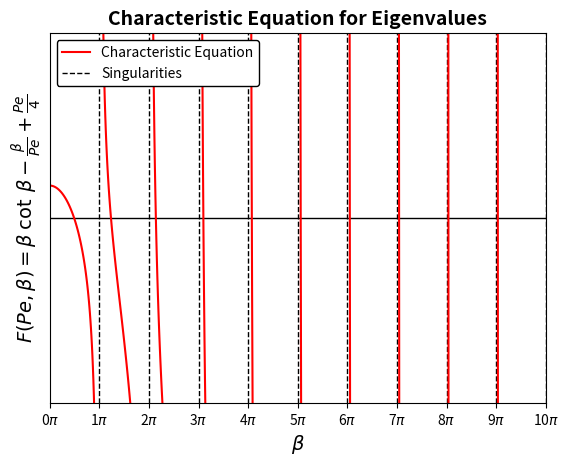
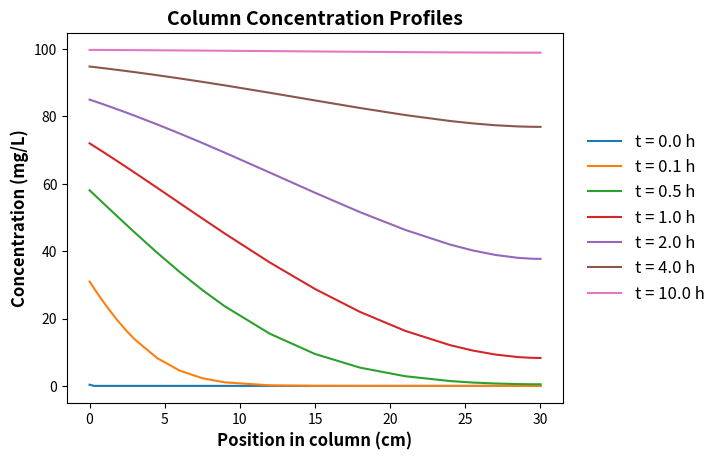
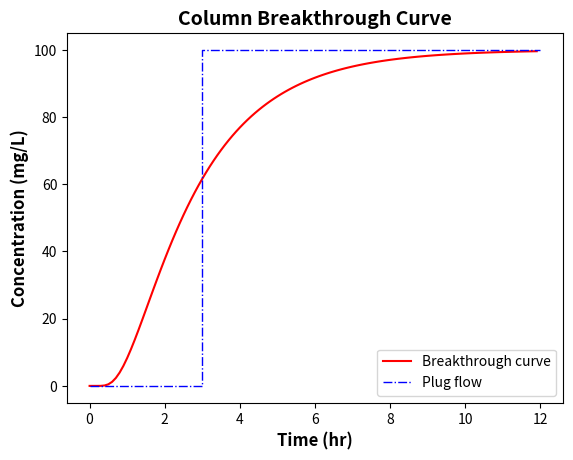

These charts were generated, in order, by the following Python code:
# -*- coding: utf-8 -*-

import numpy as np
from matplotlib import pyplot as plt, lines
from scipy import optimize


class ColumnTracer():
    def __init__(self,
                 C0 = 100,
                 U = 10,
                 D = 100,
                 L = 30,
                 n = 1000,
                 demo = False,
                 demo_plot = False,
                 demo_plot_save = False):
        # default parameters
        # solute influent concentration C0 in mg/L
        self.C0 = C0
        # flow velocity in column U in cm/h
        self.U = U
        # dispersion coeffiecient D in cm2/h
        self.D = D
        # length of column L in cm
        self.L = L
        # number of terms to use in series solution
        self.n = n

        # calculate Peclet number
        self.Pe = self._Pe_calculation(self.U, self.L, self.D)

        # calculate betas
        self.betas = self.eigenvalues()

        self.demo_choice = demo
        self.demo_plot = demo_plot
        self.demo_plot_save = demo_plot_save

        if self.demo_choice == True:
            self._demo_run()

    def _demo_run(self):
        '''
        C0 = 100 mg/L, solute influent concentration
        U = 10 cm/h, flow velocity in column
        D = 100 cm2/h, dispersion coeffiecient
        L = 30 cm, length of column
        n = 100, number of terms to use in series solution.
        '''
        print('''
              Default parameters for the demo are:
              solute influent concentration C0 = 100 mg/L,
              flow velocity in column U = 10 cm/h,
              dispersion coeffiecient D = 100 cm2/h,
              length of column L = 30 cm,
              number of terms to use in series solution n = 100.
              ''')
        self.characteristic_equation()
        self.eigenvalues()
        self.concentration_profile()
        self.effluent_concentration(time_end = 12, interval = 0.1)

    def _Pe_calculation(self, U, L, D):
        return U * L / D

    def _characteristic(self, Pe, beta):
        # Define the characteristic equation function
        return beta * np.cos(beta) / np.sin(beta) - beta ** 2/Pe + Pe/4

    def _characteristic_one_para(self, beta):
        return beta * np.cos(beta) / np.sin(beta) - beta**2/self.Pe + self.Pe/4



    def characteristic_equation(self,                                
                                plot = False,
                                savefig = False,
                                savefig_dpi = 200,
                                figsize = None,
                                dpi = None,
                                chara_color = 'r',
                                chara_width = 1.5,
                                singul_color = 'k',
                                singul_width = 1):
        # Make a list of the first few singularities
        singularities = [np.pi * i for i in range(11)]
        
        if self.demo_plot == True or plot == True:
            # Make a customized plot area
            fig, ax = plt.subplots(figsize=figsize, dpi = dpi)
            ax.set_ylim(-10,10)
            ax.set_xlim(0, np.pi * 10)
            ax.axhline(y=0, c = 'k', lw = 1)
            ax.set_xlabel(r'$\beta$', weight = 'bold', fontsize = 14)
            ax.set_ylabel(r'$F(Pe, \beta)=\beta$ $\cot$ $\beta - \frac{\beta}{Pe} + \frac{Pe}{4}$', weight = 'bold', fontsize = 14)
            ax.set_yticklabels([])
            ax.set_yticks([])
            ax.set_xticks(singularities)
            ax.set_xticklabels(['{}$\pi$'.format(i) for i in range(len(singularities))])
            ax.set_title('Characteristic Equation for Eigenvalues', weight = 'bold', fontsize = 14)

            # Go through each interval (n * pi through (n+1) * pi) to plot
            # the function and singularities
            for i in range(len(singularities)-1):
                s1 = singularities[i]
                s2 = singularities[i+1]
                xs = np.arange(s1 + np.pi/100, s2, np.pi/100)
                ys = self._characteristic(self.Pe, xs)
                ax.plot(xs,ys, c = chara_color, lw = chara_width)
                ax.axvline(x=s2, c = singul_color, ls = '--', lw = singul_width)

            # make a formatted manual legend
            ls = [lines.Line2D([-1],[-1], c = chara_color, lw = chara_width),
            lines.Line2D([-1],[-1], c = singul_color, ls = '--', lw = singul_width)]
            labels = ['Characteristic Equation','Singularities']
            leg = plt.legend(loc = 2, facecolor = 'white', framealpha = 1, handles = ls, labels = labels)
            leg.get_frame().set_edgecolor('k')
            
            if dpi != None:
                savefig_dpi = dpi
            if self.demo_plot_save == True:
                plt.savefig('characteristic_equation', dpi = savefig_dpi)
            elif savefig != False:
                if savefig == True:
                    plt.savefig('characteristic_equation', dpi = savefig_dpi)
                else:
                    plt.savefig(str(savefig), dpi = savefig_dpi)

    def eigenvalues(self,
                     print_betas = False):
        # Make a list of the intervals to look for each value of beta
        intervals = [np.pi * i for i in range(self.n)]
        # Store the eigenvalues in a list
        betas = []
        # iterate through the interval and find the beta value
        for i in range(len(intervals) - 1):
            mi = intervals[i] + 10**-10
            ma = intervals[i+1] - 10**-10

            # Brent's method can find the value of the
            # characteristic equation within a given interval
            betas.append(optimize.brentq(self._characteristic_one_para, mi, ma))

        if print_betas == True:
            print('betas are:\n', betas)

        return betas

    def _eigenfunction(self, Pe, B, x, t):
        # Define a function to use to compute the value of the "ith" term
        # in the series of eigenfunctions that are summed in the solution
        return (B * (B * np.cos(B * x) + Pe/2 * np.sin(B * x)) /
                (B**2 + Pe**2/4 + Pe) / (B**2 + Pe**2/4) * np.exp(-1 * B**2 * t))

    def concentration_profile(self,
                              times = [0.00001, 0.1, 0.5, 1, 2, 4, 10],
                              positions = [0, 0.01, 0.02, 0.04, 0.06, 0.08, 0.1,
                                           0.15, 0.2, 0.25, 0.3, 0.4, 0.5, 0.6,
                                           0.7, 0.8, 0.85, 0.9, 0.95, 0.98, 0.99, 1],
                              plot = False,
                              figsize = None, 
                              dpi = None,
                              print_conc = False,
                              savefig = False,
                              savefig_dpi = 200):

        # Define an array of x values to estimate the function
        column_positions = self.L * np.array(positions)

        # Store the results at each x,t pair in a list of lists
        Cs= []

        # Estimate the concentration for each dimensionless time and x
        for t in times:
            tau = self.D * t / self.L ** 2
            Cs.append([])
            for p in column_positions:
                x = p / self.L

                # Get the eigenfunction values for all the eigenvalues
                series = self._eigenfunction(self.Pe, np.array(self.betas), x, tau)

                # Sum the series and convert the result to concentration at the point
                C = self.C0 * (1 - 2 * self.Pe *
                               np.exp(self.Pe/2 * x - self.Pe**2/4 * tau) *
                               series.sum())
                Cs[-1].append(C)

        if print_conc == True:
            print(Cs)

        if self.demo_plot == True or plot == True:
            self._concentration_profile_plot(Cs, times, column_positions, 
                                             figsize, dpi, savefig, savefig_dpi)
            
        return Cs
    
    def _concentration_profile_plot(self, 
                                    Cs, 
                                    times, 
                                    column_positions, 
                                    figsize = None, 
                                    dpi = None, 
                                    savefig = False,
                                    savefig_dpi = 200):
        
        fig, ax = plt.subplots(figsize = figsize, dpi = dpi)
        ax.set_xlabel('Position in column (cm)', size = 12, weight = 'bold')
        ax.set_ylabel('Concentration (mg/L)', size = 12, weight = 'bold')
        ax.set_title('Column Concentration Profiles', size = 14, weight = 'bold')
        for t, C in zip(times,Cs):
            ax.plot(column_positions, C, label = 't = {:.1f} h'.format(t))
        leg = ax.legend(bbox_to_anchor = (1.02, 0.5), loc = 6, fontsize = 12)
        leg.get_frame().set_linewidth(0)
        
        if dpi != None:
                savefig_dpi = dpi
                
        if self.demo_plot_save == True:
            plt.savefig('concentration_profile', dpi = savefig_dpi, bbox_inches='tight')
        elif savefig != False:
            if savefig == True:
                plt.savefig('concentration_profile', dpi = savefig_dpi, bbox_inches='tight')
            else:
                plt.savefig(str(savefig), dpi = savefig_dpi, bbox_inches='tight')        
        
        
        
    def effluent_concentration(self,
                               time_end,
                               interval,
                               time_start = 0,
                               plot = False,
                               figsize = None,
                               dpi = None,
                               print_conc = False,
                               savefig = False,
                               savefig_dpi = 200):
        # Define an array time points to estimate the function
        # time_end and interval are required
        self.interval = interval
        times = np.arange(time_start, time_end, self.interval)

        # Store the results in a list
        Cs = []

        # Estimate the concentration for each dimensionless time at x = 1
        for t in times:
            tau = self.D * t / self.L**2
            x = 1

            # Get the eigenfunction values for all the eigenvalues
            series = self._eigenfunction(self.Pe, np.array(self.betas), x, tau)

            # Sum the series and convert the result to concentration at the point
            C = self.C0 * (1 - 2 * self.Pe * np.exp(self.Pe/2 * x - self.Pe**2/4 * tau) * series.sum())
            Cs.append(C)

        if print_conc == True:
            print(Cs)

        if self.demo_plot == True or plot == True:
            self._breakthrough_curve_plot(Cs, times, time_end, figsize, 
                                          dpi, savefig, savefig_dpi)
        
        return Cs

    def _breakthrough_curve_plot(self, 
                                 Cs, 
                                 times,
                                 time_end,
                                 figsize = None, 
                                 dpi = None, 
                                 savefig = False,
                                 savefig_dpi = 200):
        
        fig, ax = plt.subplots(figsize = figsize, dpi = dpi)
        ax.set_xlabel('Time (hr)', size = 12, weight = 'bold')
        ax.set_ylabel('Concentration (mg/L)', size = 12, weight = 'bold')
        ax.set_title('Column Breakthrough Curve', size = 14, weight = 'bold')
        ax.plot(times, Cs, ls = '-', c = 'r', label = 'Breakthrough curve')

        # Add a couple of other lines for explanation of behavior
        xs = [0, self.L/self.U, self.L/self.U, time_end]
        ys = [0, 0, self.C0, self.C0]
        ax.plot(xs, ys, ls = '-.', lw = 1, c = 'b', label = 'Plug flow')
        leg = ax.legend()
        
        if dpi != None:
                savefig_dpi = dpi
                
        if self.demo_plot_save == True:
            plt.savefig('breakthrough_curve', dpi = savefig_dpi)
        elif savefig != False:
            if savefig == True:
                plt.savefig('breakthrough_curve', dpi = savefig_dpi)
            else:
                plt.savefig(str(savefig), dpi = savefig_dpi)        
                
    def get_concentration(self,
                          time):

        time = time

        Cs = []

        tau = self.D * time / self.L**2
        x = 1

        # Get the eigenfunction values for all the eigenvalues
        series = self._eigenfunction(self.Pe, np.array(self.betas), x, tau)

            # Sum the series and convert the result to concentration at the point
        C = self.C0 * (1 - 2 * self.Pe * np.exp(self.Pe/2 * x - self.Pe**2/4 * tau) * series.sum())
        Cs.append(C)

        return Cs[0]

    def _effluent_calculation(self,
                              time_start,
                              time_end,
                              time_size,
                              D):

        times = np.linspace(time_start, time_end, time_size)

        self.Pe = self._Pe_calculation(self.U, self.L, D)
        betas = self.eigenvalues()

        # Store the results in a list
        Cs = []

        # Estimate the concentration for each dimensionless time at x = 1
        for t in times:
            tau = D * t / self.L**2
            x = 1

            # Get the eigenfunction values for all the eigenvalues
            series = self._eigenfunction(self.Pe, np.array(betas), x, tau)

            # Sum the series and convert the result to concentration at the point
            C = self.C0 * (1 - 2 * self.Pe * np.exp(self.Pe/2 * x - self.Pe**2/4 * tau) * series.sum())
            Cs.append(C)

        return Cs



    def _MSE(self, x, y):
        squared_difference = [(x_i - y_i) ** 2 for x_i, y_i in zip(x, y)]
        mse = sum(squared_difference)
        return mse

    def fit_D(self,
              time,
              conc,
              max_attempts = 20):
        # D = [1, 50, 100, 150, 200]
        D = np.linspace(1, 200, 20)
        # D = [30, 60, 90]

        time_start = time[0]
        time_end = time[-1]
        time_size = len(time)

        default_D_mse = {}
        for d_values in D:
            Cs = self._effluent_calculation(time_start, time_end, time_size, d_values)
            mse = self._MSE(Cs, conc)
            default_D_mse[d_values] = mse

        default_D_mse = dict(sorted(default_D_mse.items(), key = lambda d: d[1]))
        min_mse_D = list(default_D_mse)[0]
        min_mse_2_D = list(default_D_mse)[1]
        D_mse_dict = {min_mse_D: default_D_mse[min_mse_D],
                      min_mse_2_D: default_D_mse[min_mse_2_D]}
        print(default_D_mse)

        attempt = 0
        while attempt < max_attempts:
            current_D = (list(D_mse_dict)[0] + list(D_mse_dict)[1]) / 2 # Python 3.6 required
            Cs = self._effluent_calculation(time_start, time_end, time_size, current_D)
            mse = self._MSE(Cs, conc)
            D_mse_dict[current_D] = mse
            D_mse_dict = dict(sorted(D_mse_dict.items(), key = lambda d: d[1]))
            D_pop = list(D_mse_dict)[-1]
            D_mse_dict.pop(D_pop)

            attempt += 1

        result_D = list(D_mse_dict)[0]
        result_mse = D_mse_dict[result_D]
        print('D is {D}\nMSE is {mse}'.format(D = result_D, mse = result_mse))














# TODO: make jupyter notebook with examples
# TODO: test files



if __name__ == '__main__':
    c = ColumnTracer(demo = True, demo_plot=True, demo_plot_save=False)
    # c = ColumnTracer()
    # c.effluent_concentration(12, 0.1, plot = True, dpi = 300)
    # eff = c.get_concentration(time=2, interval=0.1)
    # eff = c.get_concentration(time=2)
    # print(eff)











    # c = ColumnTracer()
    # time = [ 0. ,  0.1,  0.2,  0.3,  0.4,  0.5,  0.6,  0.7,  0.8,  0.9,  1. ,
    #     1.1,  1.2,  1.3,  1.4,  1.5,  1.6,  1.7,  1.8,  1.9,  2. ,  2.1,
    #     2.2,  2.3,  2.4,  2.5,  2.6,  2.7,  2.8,  2.9,  3. ,  3.1,  3.2,
    #     3.3,  3.4,  3.5,  3.6,  3.7,  3.8,  3.9,  4. ,  4.1,  4.2,  4.3,
    #     4.4,  4.5,  4.6,  4.7,  4.8,  4.9,  5. ,  5.1,  5.2,  5.3,  5.4,
    #     5.5,  5.6,  5.7,  5.8,  5.9,  6. ,  6.1,  6.2,  6.3,  6.4,  6.5,
    #     6.6,  6.7,  6.8,  6.9,  7. ,  7.1,  7.2,  7.3,  7.4,  7.5,  7.6,
    #     7.7,  7.8,  7.9,  8. ,  8.1,  8.2,  8.3,  8.4,  8.5,  8.6,  8.7,
    #     8.8,  8.9,  9. ,  9.1,  9.2,  9.3,  9.4,  9.5,  9.6,  9.7,  9.8,
    #     9.9, 10. , 10.1, 10.2, 10.3, 10.4, 10.5, 10.6, 10.7, 10.8, 10.9,
    #     11. , 11.1, 11.2, 11.3, 11.4, 11.5, 11.6, 11.7, 11.8, 11.9]
    # conc = [0, 2.0872192862952943e-12, 3.1287579083105754e-06, 0.0010020258925158565, 0.019322359212570195, 0.11836208413558147, 0.4043632723391255, 0.9839664335757781, 1.9304988243840637, 3.2743464067235495, 5.008822532605883, 7.101332765726786, 9.504194775878483, 12.163068855780846, 15.022763303236609, 18.030854958983454, 21.139703900330808, 24.307374798996396, 27.49785777834186, 30.680867813689318, 33.831411255228815, 36.92924195182944, 39.95828347629913, 42.906063031658306, 45.76318237789182, 48.52283820778807, 51.18039640252658, 53.73301983123506, 56.17934668044553, 58.51921494458423, 60.75342817276259, 62.8835575214161, 64.91177539533, 66.84071633747325, 68.67336126786977, 70.41294162352307, 72.06286038644274, 73.62662738979137, 75.10780665614291, 76.50997384492484, 77.83668216937679, 79.09143538945568, 80.27766669948006, 81.39872251161005, 82.45785029213144, 83.4581897403678, 84.40276671299272, 85.29448939234607, 86.13614627852532, 86.93040565367201, 87.67981622486035, 88.38680870091893, 89.05369809975141, 89.68268661743711, 90.27586691959179, 90.8352257399996, 91.36264769211404, 91.85991921628207, 92.32873259999033, 92.77069002050591, 93.18730756936074, 93.5800192265204, 93.95018075905514, 94.29907352491485, 94.62790816719327, 94.93782818820954, 95.22991339597164, 95.5051832182337, 95.76459988150984, 96.0090714541462, 96.23945475394578, 96.45655812194741, 96.66114406482646, 96.8539317690552, 97.03559949046512, 97.20678682322448, 97.3680968525031, 97.52009819526583, 97.66332693373012, 97.79828844605882, 97.92545913884673, 98.04528808590801, 98.15819857779192, 98.26458958634996, 98.36483714855669, 98.45929567365262, 98.54829917753426, 98.63216244816775, 98.71118214565013, 98.78563784038846, 98.85579299271377, 98.92189587709498, 98.98418045396869, 99.04286719205521, 99.09816384388907, 99.15026617715549, 99.19935866429154, 99.24561513268314, 99.28919937766712, 99.33026574042975, 99.368959652782, 99.40541815068367, 99.43977035828794, 99.47213794417998, 99.50263555139136, 99.53137120268455, 99.55844668251865, 99.58395789702841, 99.60799521327446, 99.63064377895152, 99.65198382367451, 99.6720909428995, 99.6910363654761, 99.70888720577153, 99.72570670125343, 99.74155443636712, 99.75648655349629, 99.77055595175042, 99.78381247427993, 99.79630308477965]

    # c.fit_D(time, conc)
